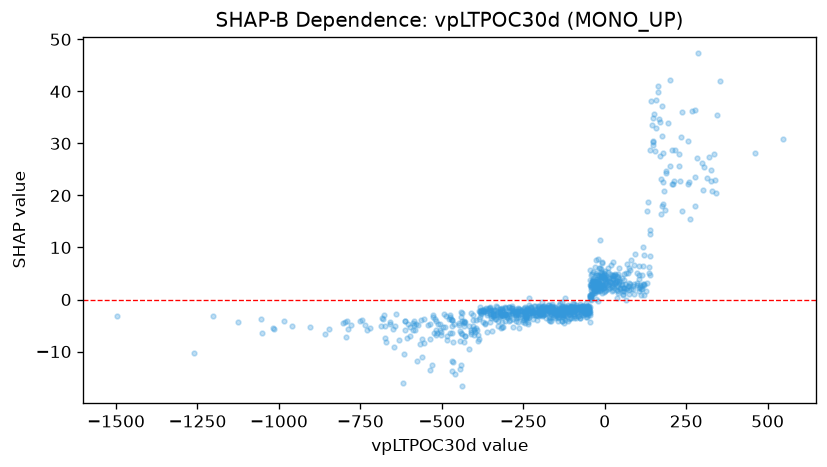

Data behind this chart, as committed beside it:
feature_value, shap_value
-396.4, -5.514
-386.7, -7.648
-446.2, -4.835
-12.21, 4.441
-18.7, 5.983
-31.8, 3.546
-745, -3.902
-4.919, 2.203
-7.413, 4.35
46.19, 2.232
109.5, 2.876
152.3, 35.74
156.4, 32.93
22.32, 2.408
17.05, 4.808
-31.39, 2.685
-39.6, 1.01
-3.134, 3.882
-91.74, -1.928
-130, -1.569
-192, -0.4183
-222.3, -2.46
-307.2, -2.826
-76.33, -1.551
-109.7, -2.72
-110.6, -2.478
-321.3, -3.45
-189.9, -3.033
-275.5, -2.798
-268.3, -2.139
-442.7, -6.501
-205.3, -2.418
-195.1, -2.195
-213.6, -1.878
-520.7, -3.716
-959.7, -5.163
-1056, -3.796
-430.7, -4.064
-261.3, -3.33
-203.3, -2.459
-174.5, -1.116
-319.1, -5.547
-284, -2.607
-267.6, -1.718
-1.108, 2.217
36.78, 0.3073
0.4951, 1.626
-15.67, 1.636
-54.14, -1.222
-60.22, -2.413
-128.2, -2.08
-199.5, -3.018
-186.6, -1.278
-335.9, -3.015
-201.1, -2.322
-163.3, -1.719
-38.69, 4.959
-43.05, 0.6051
-45.11, 3.715
-55.75, -1.162
... 915 more rows
